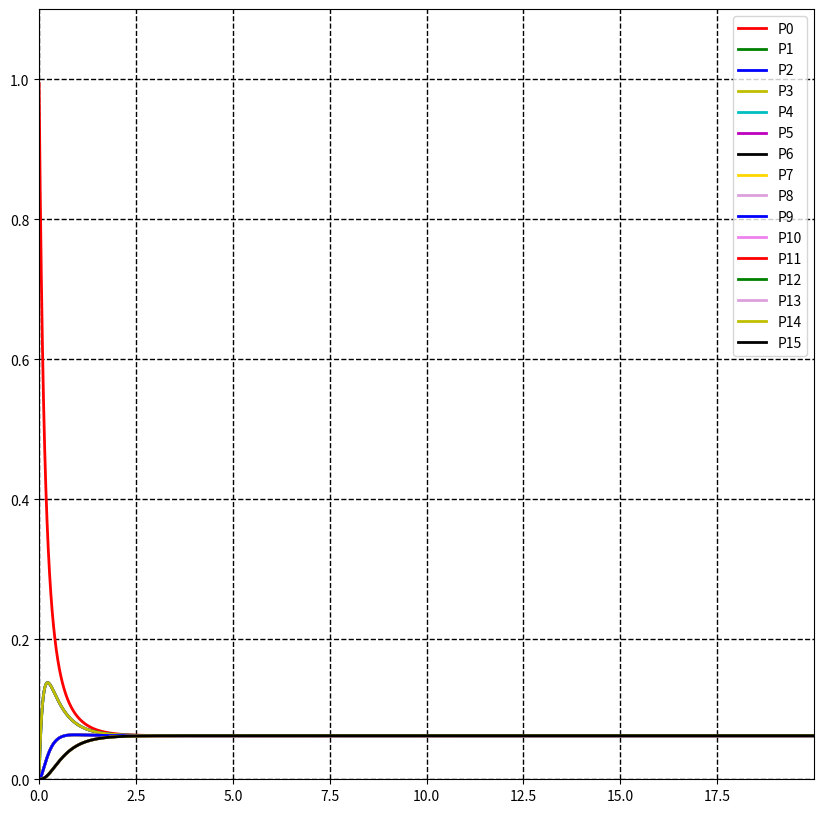

Here is the Python script that generated this plot:
import math
from decimal import Decimal
import matplotlib.pyplot as plt

mas_P0 = []
mas_P1 = []
mas_P2 = []
mas_P3 = []
mas_P4 = []
mas_P5 = []
mas_P6 = []
mas_P7 = []
mas_P8 = []
mas_P9 = []
mas_P10 = []
mas_P11 = []
mas_P12 = []
mas_P13 = []
mas_P14 = []
mas_P15 = []
mas_t = []

def f0(P0,P1,P2,P3):
    return 2*(-3*P0+P1+P2+P3)

def f1(P0,P1,P4,P5):
    return 2*(-3*P1+P0+P4+P5)
def f2(P0,P2,P6,P7):
    return 2*(-3*P2 + P0+P6+P7)
def f3(P0,P3,P8,P9):
    return 2*(-3*P3+P0+P8+P9)
def f4(P1,P4,P10):
    return 2*(-2*P4+P1+P10)

def f5(P1,P5,P11):
    return 2*(-2*P5+P1+P11)

def f6(P2,P6,P12):
    return 2*(-2*P6+P12+P2)

def f7(P2,P7,P13):
    return 2*(-2*P7+P13+P2)

def f8(P3,P8,P14):
    return 2*(-2*P8+P3+P14)

def f9(P3,P9,P15):
    return 2*(-2*P9+P3+P15)

def f10(P4,P10):
    return 2*(-P10+P4)

def f11(P5,P11):
    return 2*(-P11+P5)

def f12(P6,P12):
    return 2*(-P12+P6)

def f13(P7,P13):
    return 2*(-P13+P7)

def f14(P8,P14):
    return 2*(-P14+P8)

def f15(P9,P15):
    return 2*(-P15+P9)

def eiler(P0, P1, P2, P3, P4,P5,P6,P7,P8,P9,P10,P11,P12,P13,P14, P15,a, b, h):
    global mas_t, mas_P15,mas_P14,mas_P13,mas_P12,mas_P11,mas_P10,mas_P9,mas_P8,mas_P7,mas_P6,mas_P5,mas_P4, mas_P3, mas_P2, mas_P1, mas_P0
    t = a
    while t < b:
        P0 += (f0(P0,P1,P2,P3)*h)
        P1 += (f1(P0,P1,P4,P5)*h)
        P2 += (f2(P0,P2,P6,P7)*h)
        P3 += (f3(P0,P3,P8,P9)*h)
        P4 += (f4(P1,P4,P10)*h)
        P5 += (f5(P1,P5,P11) * h)
        P6 += (f6(P2,P6,P12) * h)
        P7 += (f7(P2,P7,P13) * h)
        P8 += (f8(P3,P8,P14) * h)
        P9 += (f9(P3, P9, P15) * h)
        P10 += (f10(P4, P10) * h)
        P11 += (f11(P5, P11) * h)
        P12 += (f12(P6, P12) * h)
        P13 += (f13(P7, P13) * h)
        P14 += (f14(P8, P14) * h)
        P15 += (f15(P9, P15) * h)
        mas_P0.append(P0)
        mas_P1.append(P1)
        mas_P2.append(P2)
        mas_P3.append(P3)
        mas_P4.append(P4)
        mas_P5.append(P5)
        mas_P6.append(P6)
        mas_P7.append(P7)
        mas_P8.append(P8)
        mas_P9.append(P9)
        mas_P10.append(P10)
        mas_P11.append(P11)
        mas_P12.append(P12)
        mas_P13.append(P13)
        mas_P14.append(P14)
        mas_P15.append(P15)

        mas_t.append(t)
        t += h
    print(P0, P1, P2, P3, P4,P5,P6,P7,P8,P9,P10,P11,P12,P13,P14, P15)

a = 0
b = 20
h = 0.001

eiler(1, 0, 0, 0, 0,0,0,0,0,0,0,0,0,0,0,0, a, b, h)

fig, axs = plt.subplots()
fig.set_figwidth(10)
fig.set_figheight(10)

axs.grid(color='black',
linewidth=1,
linestyle='--')

axs.axis([mas_t[0], mas_t[-1], 0, 1.1])
axs.plot(mas_t, mas_P0, 'r', label='P0', linewidth=2)
axs.plot(mas_t, mas_P1, 'g', label='P1', linewidth=2)
axs.plot(mas_t, mas_P2, 'b', label='P2', linewidth=2)
axs.plot(mas_t, mas_P3, 'y', label='P3', linewidth=2)
axs.plot(mas_t, mas_P4, 'c', label='P4', linewidth=2)
axs.plot(mas_t, mas_P5, 'm', label='P5', linewidth=2)
axs.plot(mas_t, mas_P6, 'k', label='P6', linewidth=2)
axs.plot(mas_t, mas_P7, 'gold', label='P7', linewidth=2)
axs.plot(mas_t, mas_P8, 'plum', label='P8', linewidth=2)
axs.plot(mas_t, mas_P9, 'blue', label='P9', linewidth=2)
axs.plot(mas_t, mas_P10, 'violet', label='P10', linewidth=2)
axs.plot(mas_t, mas_P11, 'r', label='P11', linewidth=2)
axs.plot(mas_t, mas_P12, 'g', label='P12', linewidth=2)
axs.plot(mas_t, mas_P13, 'plum', label='P13', linewidth=2)
axs.plot(mas_t, mas_P14, 'y', label='P14', linewidth=2)
axs.plot(mas_t, mas_P15, 'k', label='P15', linewidth=2)
axs.legend(loc='upper right')

plt.show()
